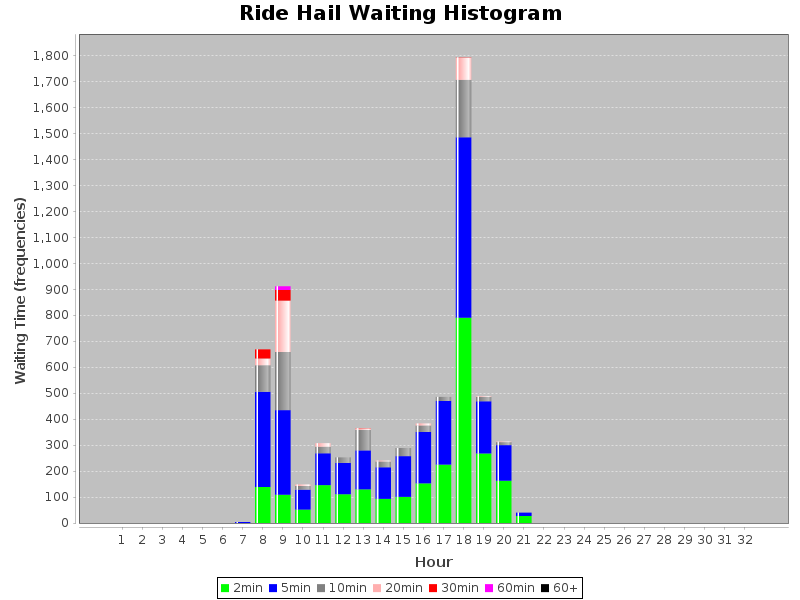

The data file committed next to this chart (first rows):
WaitingTime, Hour, Count
2.0, 1, 0
2.0, 2, 0
2.0, 3, 0
2.0, 4, 0
2.0, 5, 0
2.0, 6, 0
2.0, 7, 0
2.0, 8, 139
2.0, 9, 109
2.0, 10, 52
2.0, 11, 146
2.0, 12, 111
2.0, 13, 130
2.0, 14, 93
2.0, 15, 101
2.0, 16, 153
2.0, 17, 225
2.0, 18, 791
2.0, 19, 268
2.0, 20, 163
2.0, 21, 27
2.0, 22, 0
2.0, 23, 0
2.0, 24, 0
2.0, 25, 0
2.0, 26, 0
2.0, 27, 0
2.0, 28, 0
2.0, 29, 0
2.0, 30, 0
2.0, 31, 0
5.0, 1, 0
5.0, 2, 0
5.0, 3, 0
5.0, 4, 0
5.0, 5, 0
5.0, 6, 0
5.0, 7, 4
5.0, 8, 367
5.0, 9, 326
5.0, 10, 77
5.0, 11, 123
5.0, 12, 121
5.0, 13, 150
5.0, 14, 122
5.0, 15, 157
5.0, 16, 198
5.0, 17, 245
5.0, 18, 695
5.0, 19, 201
5.0, 20, 137
5.0, 21, 13
5.0, 22, 0
5.0, 23, 0
5.0, 24, 0
5.0, 25, 0
5.0, 26, 0
5.0, 27, 0
5.0, 28, 0
5.0, 29, 0
... 157 more rows
